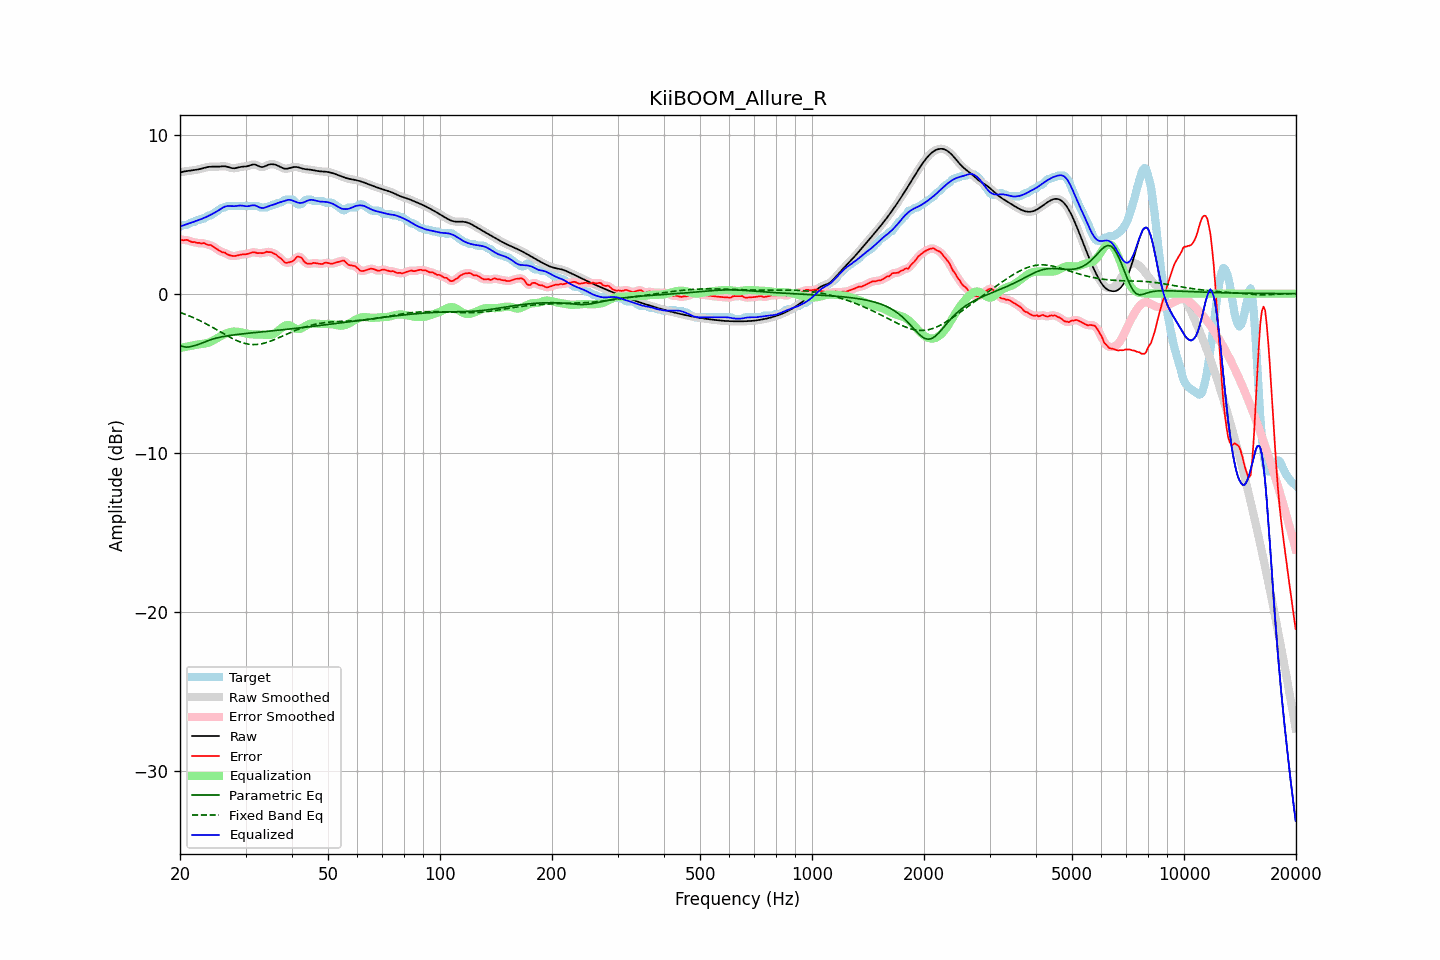

Data behind this chart, as committed beside it:
frequency, raw, error, smoothed, error_smoothed, equalization, parametric_eq, fixed_band_eq, equalized_raw, equalized_smoothed, target
20.00, 7.62, 3.41, 7.62, 3.39, -3.41, -3.25, -1.18, 4.21, 4.21, 4.22
20.20, 7.65, 3.38, 7.65, 3.39, -3.40, -3.29, -1.22, 4.25, 4.25, 4.27
20.40, 7.67, 3.35, 7.67, 3.38, -3.38, -3.33, -1.25, 4.29, 4.29, 4.32
20.61, 7.69, 3.37, 7.68, 3.37, -3.36, -3.35, -1.29, 4.33, 4.33, 4.32
20.81, 7.70, 3.38, 7.70, 3.37, -3.34, -3.36, -1.33, 4.36, 4.36, 4.32
21.02, 7.71, 3.36, 7.71, 3.35, -3.32, -3.35, -1.37, 4.39, 4.39, 4.36
21.23, 7.72, 3.30, 7.72, 3.31, -3.30, -3.35, -1.41, 4.42, 4.43, 4.42
21.44, 7.74, 3.26, 7.74, 3.27, -3.28, -3.32, -1.45, 4.46, 4.46, 4.48
21.66, 7.75, 3.23, 7.75, 3.24, -3.26, -3.30, -1.49, 4.50, 4.49, 4.52
21.87, 7.77, 3.25, 7.77, 3.22, -3.23, -3.27, -1.54, 4.53, 4.53, 4.52
22.09, 7.78, 3.20, 7.78, 3.21, -3.22, -3.24, -1.58, 4.57, 4.57, 4.58
22.31, 7.80, 3.19, 7.80, 3.19, -3.20, -3.21, -1.63, 4.60, 4.60, 4.62
22.54, 7.83, 3.20, 7.83, 3.17, -3.18, -3.17, -1.68, 4.64, 4.64, 4.63
22.76, 7.85, 3.15, 7.85, 3.17, -3.17, -3.13, -1.73, 4.68, 4.68, 4.70
22.99, 7.88, 3.16, 7.88, 3.17, -3.16, -3.09, -1.78, 4.72, 4.72, 4.72
23.22, 7.91, 3.18, 7.91, 3.15, -3.15, -3.05, -1.83, 4.76, 4.76, 4.72
23.45, 7.93, 3.13, 7.93, 3.13, -3.13, -3.01, -1.88, 4.81, 4.81, 4.80
23.69, 7.95, 3.07, 7.95, 3.10, -3.10, -2.97, -1.94, 4.85, 4.85, 4.88
23.92, 7.97, 3.05, 7.97, 3.07, -3.07, -2.93, -1.99, 4.90, 4.90, 4.92
24.16, 7.98, 3.06, 7.98, 3.04, -3.03, -2.90, -2.05, 4.95, 4.95, 4.92
24.40, 7.98, 3.00, 7.98, 3.00, -2.98, -2.87, -2.10, 5.01, 5.01, 4.98
24.65, 7.98, 2.93, 7.98, 2.94, -2.92, -2.84, -2.16, 5.06, 5.06, 5.05
24.89, 7.98, 2.86, 7.98, 2.87, -2.86, -2.81, -2.22, 5.12, 5.12, 5.12
25.14, 7.98, 2.80, 7.98, 2.80, -2.81, -2.78, -2.28, 5.17, 5.17, 5.18
25.39, 7.98, 2.74, 7.99, 2.73, -2.75, -2.76, -2.34, 5.24, 5.24, 5.25
25.65, 7.99, 2.66, 7.99, 2.67, -2.69, -2.74, -2.39, 5.30, 5.30, 5.33
25.91, 8.00, 2.61, 8.00, 2.63, -2.63, -2.71, -2.45, 5.37, 5.37, 5.39
26.16, 8.01, 2.59, 8.01, 2.59, -2.58, -2.69, -2.51, 5.43, 5.43, 5.42
26.43, 8.00, 2.58, 8.00, 2.55, -2.53, -2.68, -2.57, 5.47, 5.47, 5.42
26.69, 7.98, 2.49, 7.98, 2.51, -2.49, -2.66, -2.63, 5.50, 5.50, 5.49
26.96, 7.96, 2.44, 7.96, 2.45, -2.45, -2.64, -2.68, 5.51, 5.51, 5.52
27.23, 7.93, 2.41, 7.93, 2.40, -2.42, -2.63, -2.74, 5.51, 5.51, 5.52
27.50, 7.90, 2.38, 7.90, 2.38, -2.40, -2.61, -2.79, 5.50, 5.50, 5.52
27.77, 7.88, 2.37, 7.88, 2.37, -2.39, -2.60, -2.84, 5.50, 5.50, 5.52
28.05, 7.88, 2.36, 7.88, 2.37, -2.38, -2.59, -2.89, 5.50, 5.50, 5.52
28.33, 7.90, 2.38, 7.90, 2.38, -2.39, -2.57, -2.94, 5.51, 5.51, 5.52
28.62, 7.92, 2.41, 7.92, 2.41, -2.40, -2.56, -2.98, 5.53, 5.53, 5.52
28.90, 7.95, 2.43, 7.95, 2.43, -2.41, -2.55, -3.02, 5.54, 5.54, 5.52
29.19, 7.97, 2.45, 7.97, 2.45, -2.43, -2.54, -3.06, 5.54, 5.54, 5.52
29.48, 7.98, 2.47, 7.98, 2.46, -2.45, -2.53, -3.09, 5.53, 5.53, 5.52
29.78, 7.99, 2.47, 7.99, 2.47, -2.48, -2.51, -3.12, 5.51, 5.51, 5.52
30.08, 8.00, 2.48, 8.00, 2.48, -2.50, -2.50, -3.14, 5.49, 5.50, 5.52
30.38, 8.01, 2.50, 8.02, 2.50, -2.52, -2.49, -3.17, 5.49, 5.50, 5.52
30.68, 8.05, 2.53, 8.05, 2.53, -2.54, -2.48, -3.18, 5.51, 5.51, 5.52
30.99, 8.08, 2.57, 8.08, 2.57, -2.55, -2.47, -3.19, 5.53, 5.53, 5.52
31.30, 8.11, 2.60, 8.11, 2.59, -2.56, -2.46, -3.20, 5.55, 5.55, 5.52
31.61, 8.12, 2.60, 8.12, 2.60, -2.57, -2.45, -3.20, 5.56, 5.55, 5.52
31.93, 8.10, 2.59, 8.10, 2.58, -2.57, -2.44, -3.20, 5.54, 5.53, 5.52
32.24, 8.06, 2.54, 8.06, 2.56, -2.57, -2.43, -3.19, 5.49, 5.49, 5.52
32.57, 8.01, 2.55, 8.01, 2.55, -2.57, -2.42, -3.18, 5.44, 5.44, 5.46
32.89, 7.97, 2.55, 7.98, 2.54, -2.57, -2.41, -3.17, 5.40, 5.40, 5.42
33.22, 7.96, 2.54, 7.96, 2.55, -2.58, -2.40, -3.15, 5.38, 5.39, 5.42
33.55, 7.97, 2.55, 7.98, 2.57, -2.58, -2.39, -3.12, 5.39, 5.39, 5.42
33.89, 8.01, 2.60, 8.01, 2.59, -2.59, -2.38, -3.10, 5.42, 5.42, 5.42
34.23, 8.06, 2.64, 8.06, 2.61, -2.60, -2.37, -3.07, 5.46, 5.46, 5.42
34.57, 8.10, 2.61, 8.10, 2.63, -2.60, -2.36, -3.03, 5.50, 5.49, 5.49
34.92, 8.13, 2.61, 8.13, 2.61, -2.60, -2.35, -3.00, 5.53, 5.53, 5.52
35.27, 8.14, 2.61, 8.14, 2.58, -2.58, -2.34, -2.96, 5.56, 5.56, 5.53
35.62, 8.13, 2.53, 8.13, 2.55, -2.54, -2.33, -2.92, 5.59, 5.59, 5.60
35.97, 8.11, 2.50, 8.11, 2.49, -2.49, -2.32, -2.88, 5.63, 5.63, 5.62
... 635 more rows
